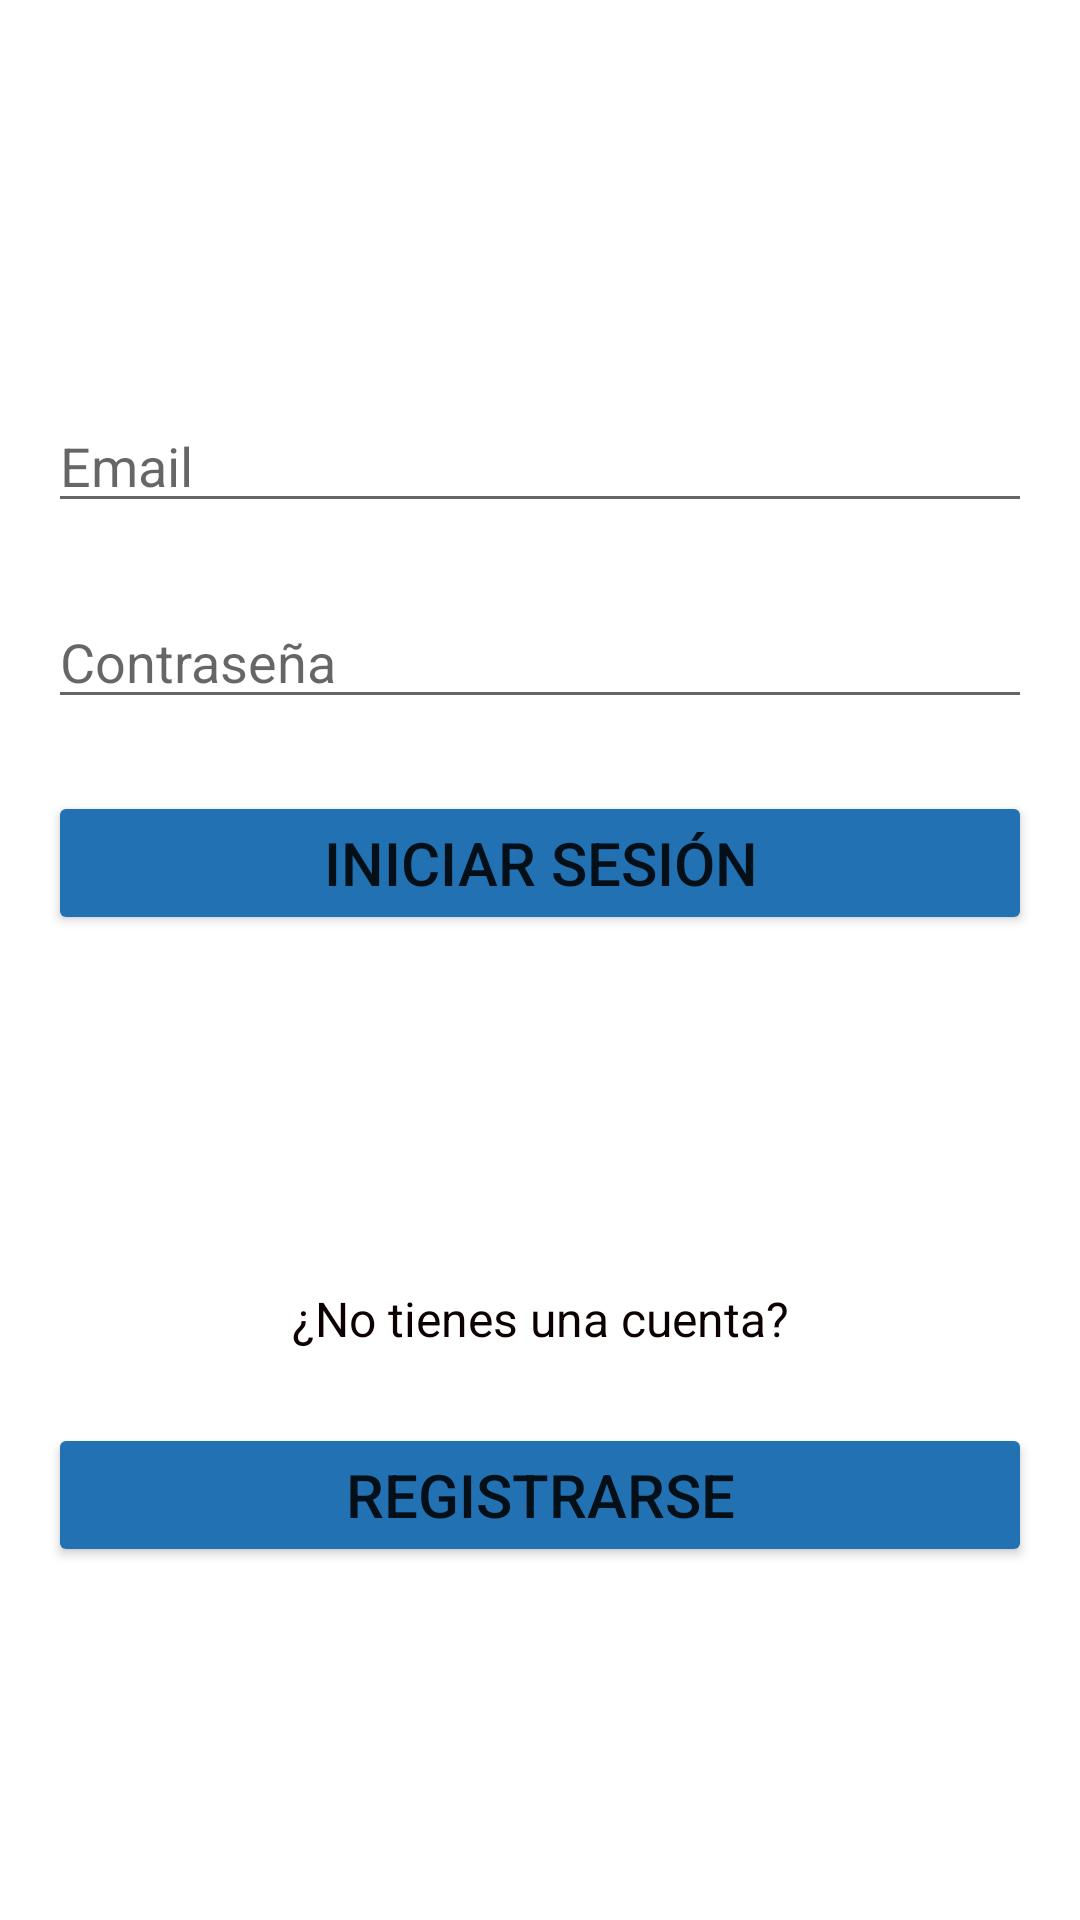

Layout XML and referenced resources for this Android screen:
<!-- AndroidManifest.xml: application theme Theme.Cuidame -->
<!-- res/layout/activity_iniciar_sesion.xml -->
<?xml version="1.0" encoding="utf-8"?>
<androidx.constraintlayout.widget.ConstraintLayout xmlns:android="http://schemas.android.com/apk/res/android"
    xmlns:app="http://schemas.android.com/apk/res-auto"
    xmlns:tools="http://schemas.android.com/tools"
    android:layout_width="match_parent"
    android:layout_height="match_parent"
    tools:context=".IniciarSesionActivity">

    <LinearLayout
        android:layout_width="match_parent"
        android:layout_height="match_parent"
        android:layout_marginStart="16dp"
        android:layout_marginLeft="16dp"
        android:layout_marginTop="16dp"
        android:layout_marginEnd="16dp"
        android:layout_marginRight="16dp"
        android:layout_marginBottom="16dp"
        android:orientation="vertical"
        app:layout_constraintBottom_toBottomOf="parent"
        app:layout_constraintEnd_toEndOf="parent"
        app:layout_constraintHorizontal_bias="0.0"
        app:layout_constraintStart_toStartOf="parent"
        app:layout_constraintTop_toTopOf="parent"
        app:layout_constraintVertical_bias="1.0">

        <Space
            android:layout_width="match_parent"
            android:layout_height="117dp" />

        <EditText
            android:id="@+id/inputEmail"
            android:layout_width="match_parent"
            android:layout_height="wrap_content"
            android:ems="10"
            android:hint="@string/correo"
            android:inputType="textPersonName" />

        <Space
            android:layout_width="match_parent"
            android:layout_height="24dp" />

        <EditText
            android:id="@+id/inputContraseña"
            android:layout_width="match_parent"
            android:layout_height="wrap_content"
            android:ems="10"
            android:hint="@string/contrasenia"
            android:inputType="textPassword" />

        <Space
            android:layout_width="match_parent"
            android:layout_height="24dp" />

        <Button
            android:id="@+id/iniciar_sesion"
            android:layout_width="match_parent"
            android:layout_height="wrap_content"
            android:paddingTop="8dp"
            android:paddingBottom="8dp"
            android:text="@string/iniciar_sesion"
            android:textSize="20sp"
            app:backgroundTint="@color/blue_oscuro" />

        <Space
            android:layout_width="match_parent"
            android:layout_height="117dp" />

        <TextView
            android:id="@+id/textView"
            android:layout_width="match_parent"
            android:layout_height="wrap_content"
            android:gravity="center"
            android:text="¿No tienes una cuenta?"
            android:textColor="#0C0000"
            android:textSize="16sp"
            android:textStyle="normal" />

        <Space
            android:layout_width="match_parent"
            android:layout_height="24dp" />

        <Button
            android:id="@+id/registrarse"
            android:layout_width="match_parent"
            android:layout_height="wrap_content"
            android:paddingTop="8dp"
            android:paddingBottom="8dp"
            android:text="@string/registrarse"
            android:textSize="20sp"
            app:backgroundTint="@color/blue_oscuro" />
    </LinearLayout>
</androidx.constraintlayout.widget.ConstraintLayout>
<!-- resources referenced by this layout -->
<resources>
  <color name="blue_oscuro">#2271b3</color>
  <string name="contrasenia">Contraseña</string>
  <string name="correo">Email</string>
  <string name="iniciar_sesion">Iniciar sesión</string>
  <string name="registrarse">Registrarse</string>
  <style name="Theme.Cuidame" parent="Theme.MaterialComponents.DayNight.DarkActionBar">
          
          <item name="colorPrimary">@color/blue_oscuro</item>
          <item name="colorPrimaryVariant">@color/blue_oscuro</item>
          <item name="colorOnPrimary">@color/white</item>
          
          <item name="colorSecondary">@color/teal_200</item>
          <item name="colorSecondaryVariant">@color/teal_700</item>
          <item name="colorOnSecondary">@color/black</item>
          
          <item name="android:statusBarColor" tools:targetApi="l">?attr/colorPrimaryVariant</item>
          
      </style>
  <color name="white">#FFFFFFFF</color>
  <color name="teal_200">#FF03DAC5</color>
  <color name="teal_700">#FF018786</color>
  <color name="black">#FF000000</color>
</resources>
